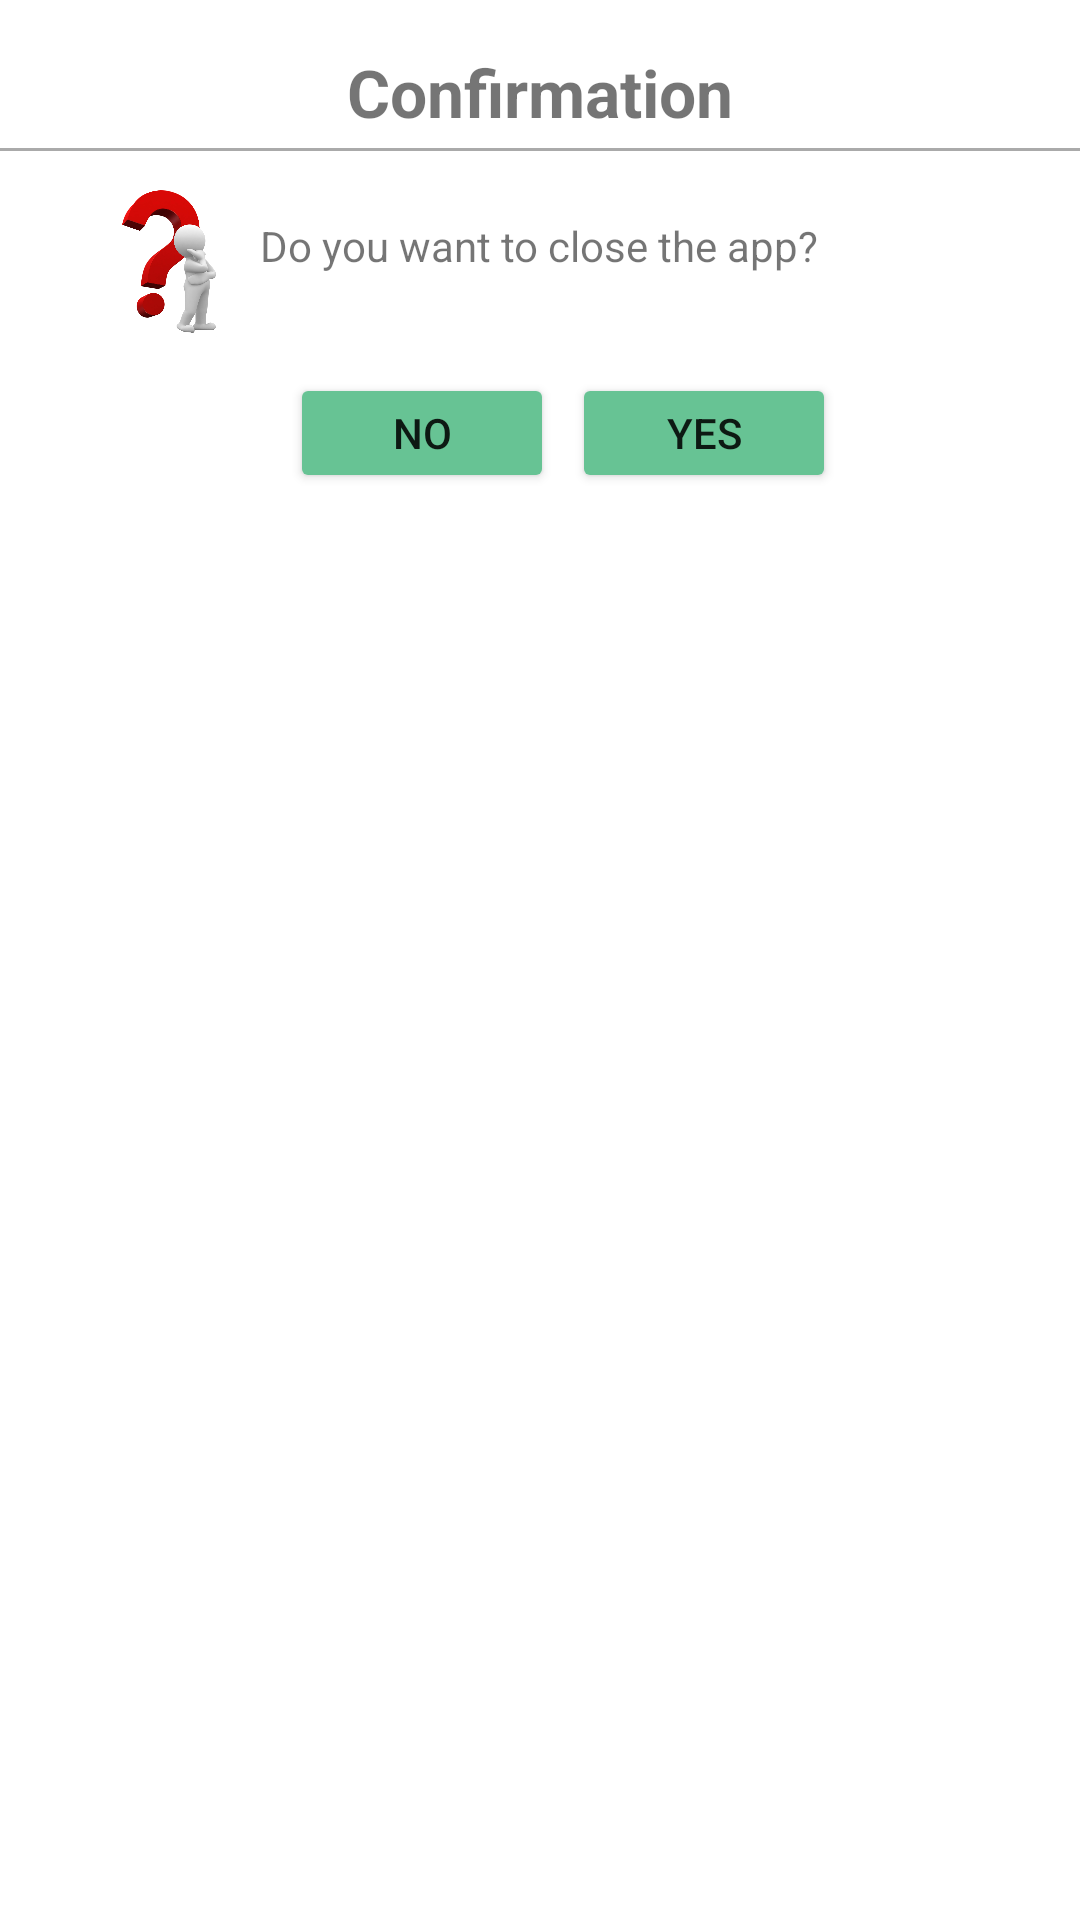

Android layout source for this screen:
<!-- AndroidManifest.xml: application theme AppTheme -->
<!-- res/layout/custom_closing_dialog.xml -->
<?xml version="1.0" encoding="utf-8"?>
<RelativeLayout
    xmlns:android="http://schemas.android.com/apk/res/android"
    android:orientation="vertical"
    android:layout_width="match_parent"
    android:layout_height="wrap_content"
    android:paddingBottom="@dimen/margin_6"
  >

    <TextView
        android:layout_width="wrap_content"
        android:layout_height="wrap_content"
        android:id="@+id/title"
        android:text="Confirmation"
        android:textSize="22sp"
        android:textStyle="bold"
        android:layout_marginTop="@dimen/margin_16"
        android:layout_centerHorizontal="true"

        />

    <View
        android:layout_width="match_parent"
        android:layout_height="1dp"
        android:id="@+id/view"
        android:background="@android:color/darker_gray"
        android:layout_below="@id/title"
        android:layout_marginTop="4dp"
        android:layout_marginBottom="@dimen/margin_6"

        />


    <ImageView
        android:layout_width="50dp"
        android:layout_height="50dp"
        android:id="@+id/questionMark"
        android:layout_below="@+id/view"
        android:layout_marginLeft="@dimen/edit_margin_top"
        android:layout_marginTop="@dimen/margin_6"
        android:src="@drawable/question"
        android:layout_toLeftOf="@+id/body"
        />


    <TextView
        android:layout_width="wrap_content"
        android:layout_height="wrap_content"
        android:id="@+id/body"
        android:text="Do you want to close the app?"
        android:layout_marginTop="@dimen/margin_16"
        android:layout_below="@id/view"
        android:layout_centerHorizontal="true"
        android:layout_marginLeft="@dimen/margin_6"
        android:layout_marginBottom="@dimen/margin_6"
        />



    <Button
        android:layout_width="wrap_content"
        android:layout_height="40dp"
        android:id="@+id/noButton"
        android:text="No"
        android:backgroundTint="@color/txt_color"
        android:layout_below="@id/questionMark"
        android:layout_marginTop="@dimen/size_12"
        android:layout_toRightOf="@id/questionMark"
        android:layout_marginLeft="@dimen/margin_16"
        />

    <Button
        android:layout_width="wrap_content"
        android:layout_height="40dp"
        android:id="@+id/yesButton"
        android:text="Yes"
        android:backgroundTint="@color/txt_color"
        android:layout_below="@id/questionMark"
        android:layout_marginTop="@dimen/size_12"
        android:layout_marginLeft="@dimen/margin_6"
       android:layout_toRightOf="@+id/noButton"
        />




</RelativeLayout>
<!-- resources referenced by this layout -->
<resources>
  <color name="txt_color">#67C394</color>
  <dimen name="edit_margin_top">32dp</dimen>
  <dimen name="margin_16">16dp</dimen>
  <dimen name="margin_6">6dp</dimen>
  <dimen name="size_12">12dp</dimen>
  <!-- drawable question: png bitmap (drawable, 198145 bytes) -->
  <style name="AppTheme" parent="Theme.MaterialComponents.Light.NoActionBar">
          
          <item name="colorPrimary">@color/colorPrimary</item>
          <item name="colorPrimaryDark">@color/colorPrimaryDark</item>
          <item name="colorAccent">@color/colorAccent</item>
          <item name="android:statusBarColor" tools:targetApi="lollipop">@color/txt_color</item>
          <item name="bottomSheetDialogTheme">@style/AppBottomSheetDialogTheme</item>
          <item name="alertDialogTheme">@style/MyAlertDialogStyle</item>
      </style>
  <color name="colorPrimary">#008577</color>
  <color name="colorPrimaryDark">#00574B</color>
  <color name="colorAccent">#D81B60</color>
  <style name="AppBottomSheetDialogTheme" parent="Theme.Design.Light.BottomSheetDialog">
          <item name="bottomSheetStyle">@style/AppModalStyle</item>
      </style>
  <style name="MyAlertDialogStyle" parent="Theme.AppCompat.Light.Dialog.Alert">
  
          <item name="colorAccent">@color/txt_color</item>
          <item name="dialogCornerRadius">@dimen/edit_margin</item>
  
      </style>
  <style name="AppModalStyle" parent="Widget.Design.BottomSheet.Modal">
          <item name="android:background">@drawable/bg_bottom_sheet</item>
      </style>
  <dimen name="edit_margin">16dp</dimen>
  <!-- drawable bg_bottom_sheet (drawable) -->
  <?xml version="1.0" encoding="utf-8"?>
  <shape xmlns:android="http://schemas.android.com/apk/res/android"
      android:shape="rectangle">
  
      <solid android:color="@android:color/white"/>
      <corners android:topRightRadius="@dimen/edit_padding_left"
       android:topLeftRadius="@dimen/edit_padding_left"/>
  </shape>
  <dimen name="edit_padding_left">20dp</dimen>
</resources>
